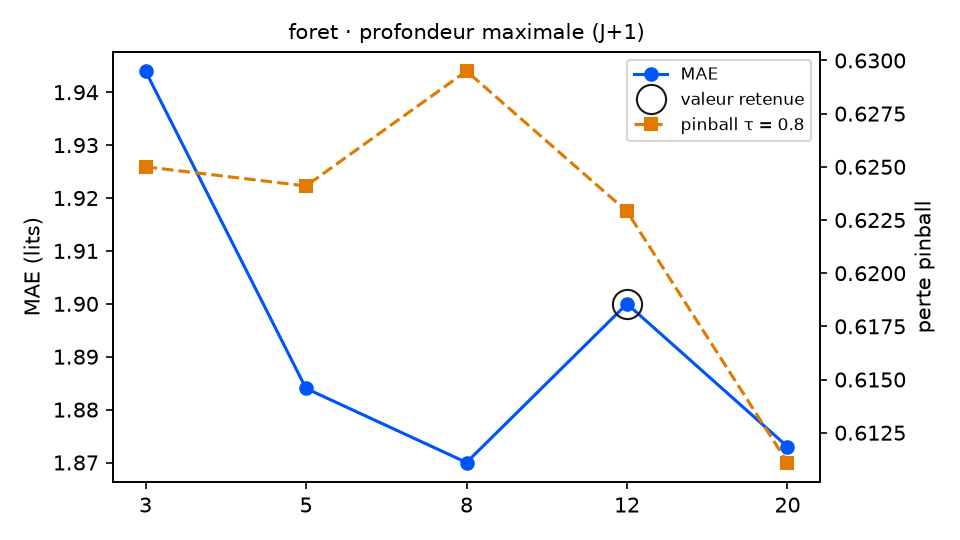

The table this chart was drawn from, first rows:
variante; MAE; RMSE; biais; pinball τ=0.8; couverture 90 %; temps (s); DM p (pinball τ=0.8); p Holm; vs choix retenu
profondeur_foret = 3; 1.944; 2.407; -0.577; 0.625; 96.7; 2.0; 0.9048; 1.0; équivalent
profondeur_foret = 5; 1.884; 2.356; -0.49; 0.6241; 96.7; 4.8; 0.9255; 1.0; équivalent
profondeur_foret = 8; 1.87; 2.357; -0.436; 0.6295; 95.6; 9.1; 0.5453; 1.0; équivalent
profondeur_foret = 12 (retenu); 1.9; 2.383; -0.407; 0.6229; 95.1; 10.5; ; ; — choix retenu
profondeur_foret = 20; 1.873; 2.354; -0.416; 0.6111; 95.1; 10.4; 0.1382; 0.5528; équivalent
